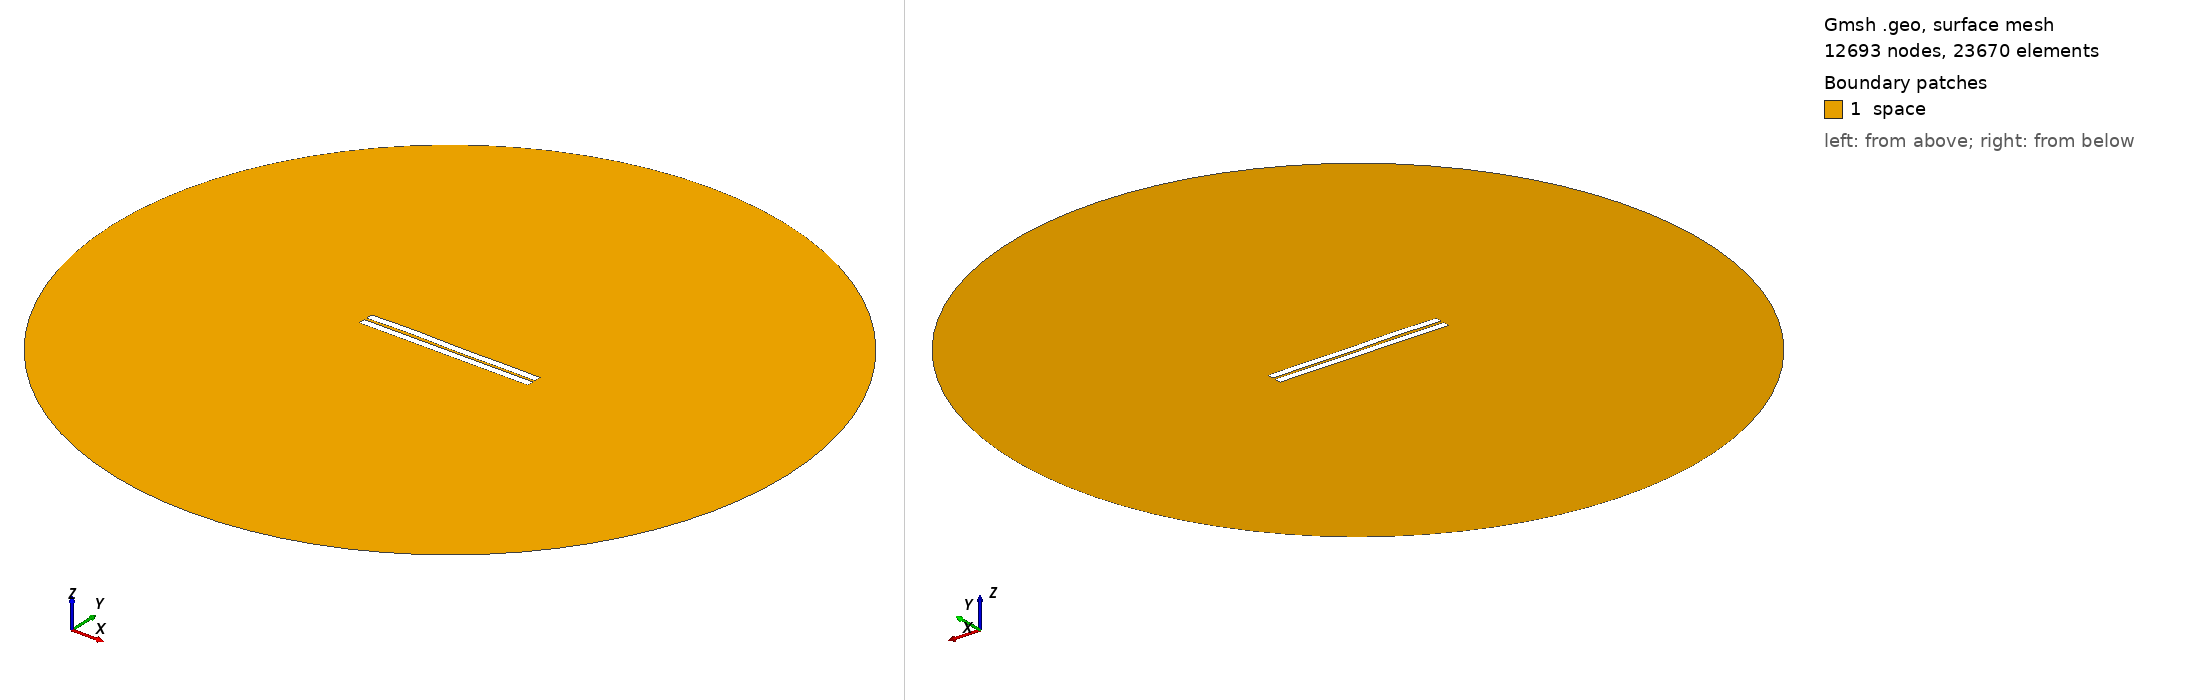

Gmsh geometry script, surface-meshed: 12693 nodes, 23670 surface elements. Boundary patches (legend numbers): 1 space. Left view from above one corner, right view from below the opposite corner. Legend entries are the model's physical surfaces. The drawing asked Gmsh for element sizes between 1% and 20% of the model's largest extent; the script's own settings can give other sizes.

=== 225.geo (drawn) ===
//---------------------------------------
// Geometry kernel
//---------------------------------------

SetFactory("OpenCASCADE");



//---------------------------------------
// Parameters of the geometry
//---------------------------------------

// Overetch of the upper plate
overetch = 0.0;

// Distance between the plates
distance = 1.5;

// Discretization over the x axis (for the deformation)
nx = 50; 

// Length of the plate
L = 100 - overetch; 

// Number of modes
n = 4; 

// 1st mode coefficient
coeff(1) = -0.075;
beta(1) = 0.596864 * 3.1415926535 / L;

// 2nd mode coefficient
coeff(2) = 0.07499999999999998;
beta(2) = 1.49418 * 3.1415926535 / L;

// 3rd mode coefficient
coeff(3) = 0.15;
beta(3) = 2.50025 * 3.1415926535 / L;

// 4th mode coefficient
coeff(4) = 0.15;
beta(4) = 3.49999 * 3.1415926535 / L;



//---------------------------------------
// Upper plate (deformed rectangle)
//---------------------------------------

// Coordiantes of the upper plate
xmin = -50;
xmax = 50 - overetch;

// Height of the upper plate
yheight = 4 - 2 * overetch;

// Indexes of the points
UpperID[] = {};
LowerID[] = {};
LeftID[] = {};
RightID[] = {};

// Point index
p = 1;

// Horizontal edges
For i In {1:nx}
    x = xmin + (i-1)*(xmax - xmin)/(nx-1);

    y_bottom = distance / 2 + overetch;
    For j In {1:n}
        C = (Cosh(beta(j)*L) + Cos(beta(j)*L)) / (Sinh(beta(j)*L) + Sin(beta(j)*L));
        y_bottom  = y_bottom + coeff(j) * (Cosh(beta(j)*(x+50)) - Cos(beta(j)*(x+50)) - C * (Sinh(beta(j)*(x+50)) - Sin(beta(j)*(x+50))));
    EndFor

    y_top = y_bottom + yheight;

    Point(p) = {x, y_top, 0, 1.0};
    UpperID[i] = p;
    p = p + 1;

    Point(p) = {x, y_bottom, 0, 1.0};
    LowerID[i] = p;
    p = p + 1;
EndFor

// Create point lists
UpperPts[] = {}; LowerPts[] = {};
For i In {1:nx}
  UpperPts[] += {UpperID[i]};
  LowerPts[] += {LowerID[i]};
EndFor

// Build splines
Spline(1) = {UpperPts[]};
Spline(2) = {LowerPts[]};
Line(3) = {LowerPts[nx-1], UpperPts[nx-1]};
Line(4) = {LowerPts[0], UpperPts[0]};

// Build the plane surface
Curve Loop(1) = {2, 3, -1, -4};
Plane Surface(1) = {1};



//---------------------------------------
// Lower plate (rectangle)
//---------------------------------------

// Vertices
Point(1001) = {-50, -1, 0, 1.0};
Point(1002) = { 50, -1, 0, 1.0};
Point(1003) = { 50,  -5, 0, 1.0};
Point(1004) = {-50,  -5, 0, 1.0};

// Edges
Line(5) = {1001, 1002};
Line(6) = {1002, 1003};
Line(7) = {1003, 1004};
Line(8) = {1004, 1001};

// Plane surface
Line Loop(2) = {5, 6, 7, 8};
Plane Surface(2) = {2}; 



//---------------------------------------
// Outer (fictious) boundary
//---------------------------------------

// Points
Point(1005) = {0, 0, 0};       // Center
Point(1006) = {200, 0, 0};     // Start point
Point(1007) = {0, 200, 0};     // 90 degrees
Point(1008) = {-200, 0, 0};    // 180 degrees
Point(1009) = {0, -200, 0};    // 270 degrees

// Circle arcs (each needs start, center, end)
Circle(9) = {1006, 1005, 1007};
Circle(10) = {1007, 1005, 1008};
Circle(11) = {1008, 1005, 1009};
Circle(12) = {1009, 1005, 1006};

// Plane surface for the entire domain
Curve Loop(3) = {9, 10, 11, 12};
Surface(3) = {3};

// Subtract the plates from the whole domain to obtain the actual domain where we want to solve the equations
BooleanDifference{ Surface{3}; Delete; }{ Surface{1}; Surface{2}; Delete; }




//---------------------------------------
// Transfinite Lines/Curves
//---------------------------------------

// Set the number of points on the boundaries
r = 7;

// Plates
Transfinite Curve {1, 2} = 50*r Using Progression 1;
Transfinite Curve {3, 4} = 2*r Using Progression 1;
Transfinite Line {5, 7} = 50*r Using Progression 1;
Transfinite Line {6, 8} = 2*r Using Progression 1;

// Outer boundary
Transfinite Line {9, 10, 11, 12} = 20 Using Progression 1;



//---------------------------------------
// Physical groups
//---------------------------------------                

// Physical curves (boundaries)
Physical Line("force_segment", 10) = {2};
Physical Line("upper_plate", 11) = {1, 3, 4};
Physical Line("lower_plate", 12) = {5, 6, 7, 8};
Physical Line("boundary", 20) = {9, 10, 11, 12};

// Physical Surfaces
Physical Surface("space", 30) = {3};



//---------------------------------------
// 6. Generate the Mesh
//---------------------------------------

// 2D mesh generation
Mesh 2;
